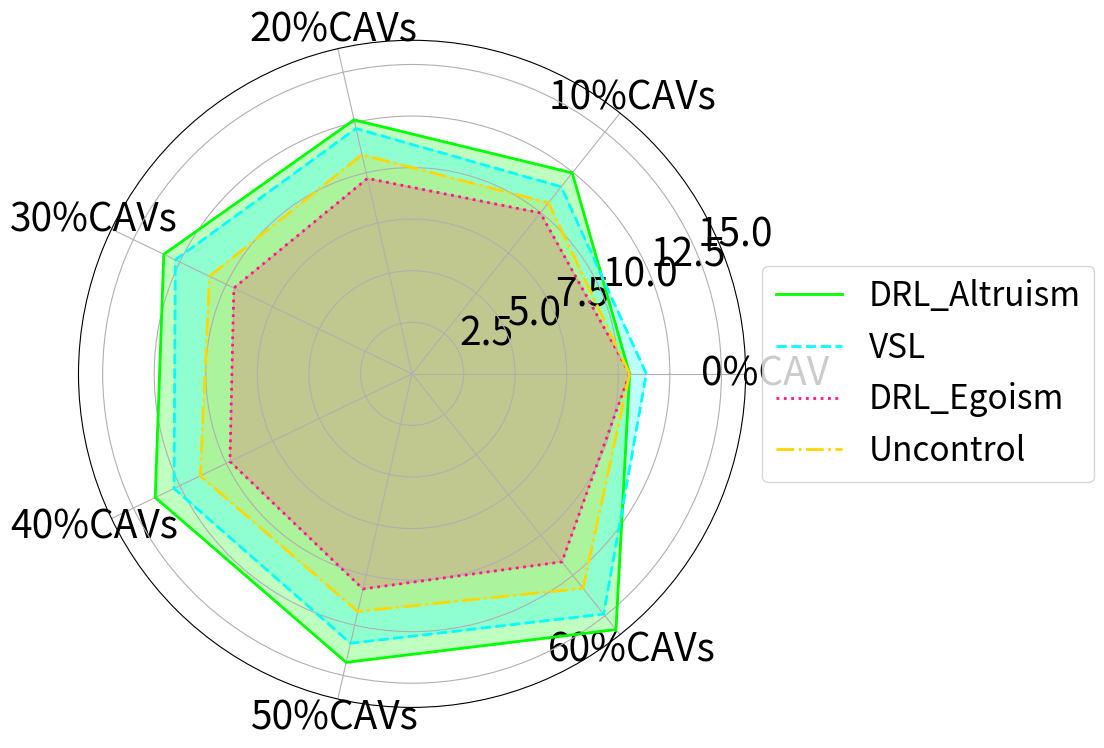

Here is the Python script that generated this plot:

import numpy as np
import matplotlib.pyplot as plt
from matplotlib import font_manager
categories=['0%CAV','10%CAVs','20%CAVs','30%CAVs','40%CAVs','50%CAVs','60%CAVs']
DRL_Altruism=np.array([10.55,12.46,12.63,13.36,13.82,14.35,15.86])
DRL_Egoism=np.array([10.55,9.98,9.72,9.59,9.8,10.7,11.66])
VSL=np.array([11.36,11.6,12.2,12.74,12.81,13.4,14.9])
Uncontrol=np.array([10.55,10.61,10.9,10.9,11.4,11.82,13.3])
angles=np.linspace(0,2*np.pi,len(categories),endpoint=False).tolist()
angles=np.concatenate((angles,[angles[0]]))
DRL_Altruism=np.concatenate((DRL_Altruism,[DRL_Altruism[0]]))
VSL=np.concatenate((VSL,[VSL[0]]))
DRL_Egoism=np.concatenate((DRL_Egoism,[DRL_Egoism[0]]))
Uncontrol=np.concatenate((Uncontrol,[Uncontrol[0]]))
angles+=angles[:1]
fig,ax=plt.subplots(figsize=(11,11),subplot_kw=dict(polar=True))
# 颜色填充
ax.fill(angles,DRL_Altruism,color='lime',alpha=0.25)
ax.plot(angles,DRL_Altruism,color='lime',linewidth=2,linestyle='solid',label='DRL_Altruism')

ax.fill(angles,VSL,color='cyan',alpha=0.25)
ax.plot(angles,VSL,color='cyan',linewidth=2,linestyle='dashed',label='VSL')

ax.fill(angles,DRL_Egoism,color='deeppink',alpha=0.25)
ax.plot(angles,DRL_Egoism,color='deeppink',linewidth=2,linestyle='dotted',label='DRL_Egoism')

ax.plot(angles,Uncontrol,color='gold',linewidth=2,linestyle='dashdot',label='Uncontrol')
ax.fill(angles,Uncontrol,color='gold',alpha=0.25)

ax.set_xticks(angles[:-1])
ax.set_xticklabels(categories,fontsize=28)
ax.tick_params(axis='y',labelsize=28)
# plt.thetagrids(angles*180/np.pi, categories,1.2)
# ax.yaxis.set_major_formatter(plt.FuncFormatter(percentage_label))
# ax.set_rlabel_position(180)
# 3000veh/h的图例位置
ax.legend(loc='center left',bbox_to_anchor=(1,0.5),fontsize=24)
#plt.savefig("./mixed.jpg",dpi=400,bbox_inches='tight')
# 2500veh/h的图例位置
# ax.legend(bbox_to_anchor=(1.2,1.26),fontsize=24)
plt.tight_layout()
plt.show()


